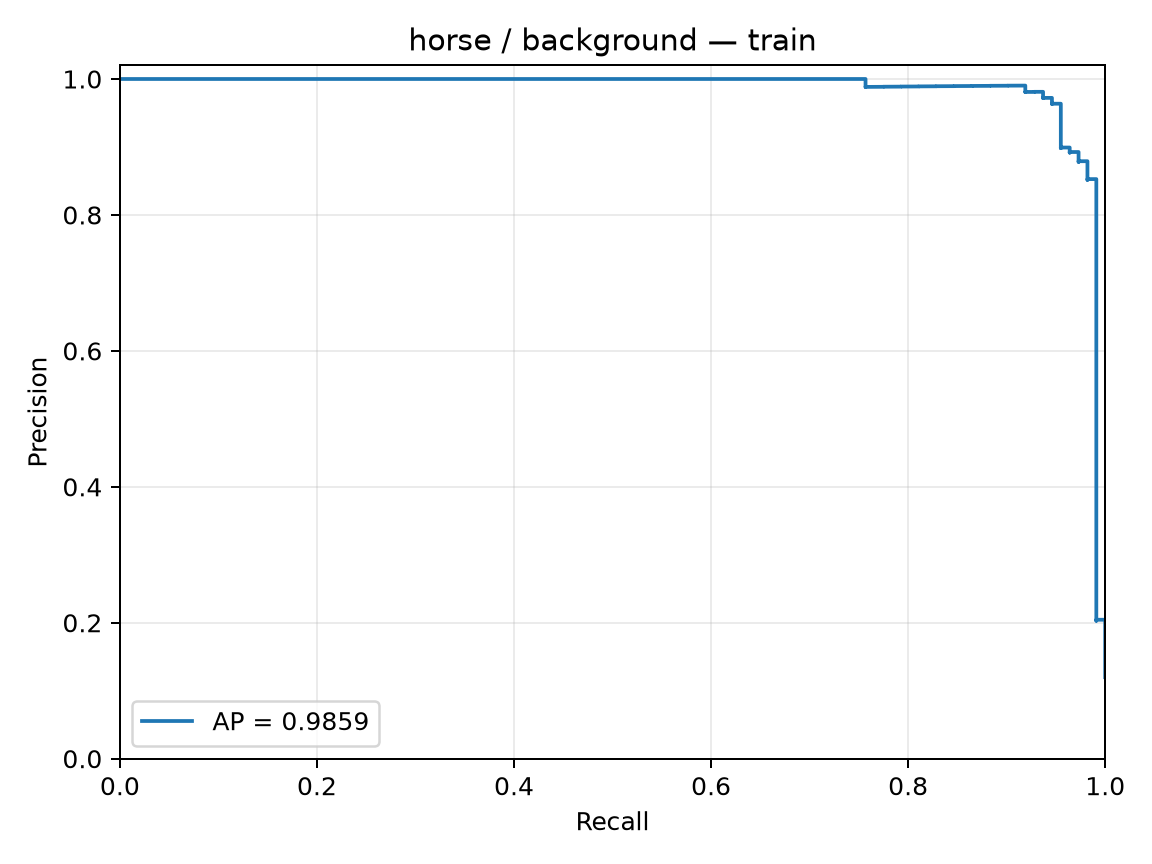

The data file committed next to this chart (first rows):
precision, recall, threshold
0.1199, 1.0, -2.223
0.12, 1.0, -2.166
0.1201, 1.0, -2.127
0.1203, 1.0, -2.086
0.1204, 1.0, -2.076
0.1205, 1.0, -2.07
0.1207, 1.0, -2.063
0.1208, 1.0, -2.051
0.1209, 1.0, -2.022
0.121, 1.0, -2.01
0.1212, 1.0, -1.973
0.1213, 1.0, -1.94
0.1214, 1.0, -1.924
0.1216, 1.0, -1.912
0.1217, 1.0, -1.908
0.1218, 1.0, -1.904
0.122, 1.0, -1.901
0.1221, 1.0, -1.892
0.1222, 1.0, -1.892
0.1224, 1.0, -1.884
0.1225, 1.0, -1.867
0.1227, 1.0, -1.859
0.1228, 1.0, -1.859
0.1229, 1.0, -1.855
0.1231, 1.0, -1.854
0.1232, 1.0, -1.852
0.1233, 1.0, -1.831
0.1235, 1.0, -1.83
0.1236, 1.0, -1.828
0.1237, 1.0, -1.827
0.1239, 1.0, -1.822
0.124, 1.0, -1.819
0.1242, 1.0, -1.815
0.1243, 1.0, -1.811
0.1244, 1.0, -1.811
0.1246, 1.0, -1.806
0.1247, 1.0, -1.804
0.1249, 1.0, -1.791
0.125, 1.0, -1.79
0.1251, 1.0, -1.79
0.1253, 1.0, -1.79
0.1254, 1.0, -1.786
0.1256, 1.0, -1.786
0.1257, 1.0, -1.786
0.1259, 1.0, -1.784
0.126, 1.0, -1.784
0.1261, 1.0, -1.782
0.1263, 1.0, -1.777
0.1264, 1.0, -1.776
0.1266, 1.0, -1.776
0.1267, 1.0, -1.774
0.1269, 1.0, -1.772
0.127, 1.0, -1.769
0.1271, 1.0, -1.767
0.1273, 1.0, -1.761
0.1274, 1.0, -1.758
0.1276, 1.0, -1.755
0.1277, 1.0, -1.748
0.1279, 1.0, -1.745
0.128, 1.0, -1.744
... 867 more rows
